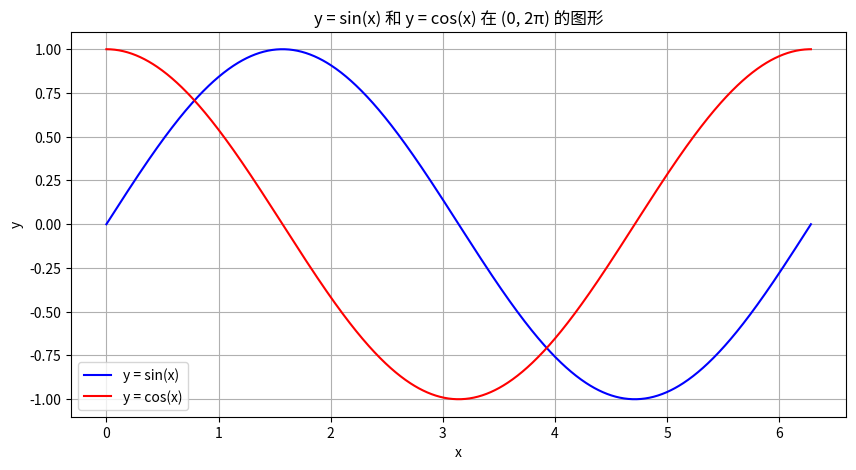

The script that saved this image:
import numpy as np  # 导入numpy库，用于生成数据和进行数值计算
import matplotlib.pyplot as plt  # 导入matplotlib库的pyplot模块，用于绘图
def plot_sine_cosine():
    """
    绘制y = sin(x)和y = cos(x)的图形，x坐标取值范围为(0, 2π)
    """
    # 使用numpy的linspace函数生成从0到2π的1000个等间距的点，作为x轴的值
    # np.linspace(start, stop, num)生成从start到stop（包括stop）的num个等间距的点
    x = np.linspace(0, 2 * np.pi, 1000)
    
    # 计算y = sin(x)的值
    # np.sin(x)计算x的正弦值
    y1 = np.sin(x)
    
    # 计算y = cos(x)的值
    # np.cos(x)计算x的余弦值
    y2 = np.cos(x)
    
    # 创建一个新的图形，并设置图形的大小为10英寸宽，5英寸高
    # plt.figure(figsize=(width, height))创建一个新的图形， figsize设置图形的大小
    plt.figure(figsize=(10, 5))
    
    # 绘制y = sin(x)的图形
    # plt.plot(x, y, label, color)用于绘制x和y的关系图
    # label用于设置图例的标签，color用于设置图形的颜色
    plt.plot(x, y1, label='y = sin(x)', color='blue')
    
    # 绘制y = cos(x)的图形
    plt.plot(x, y2, label='y = cos(x)', color='red')
    
    # 设置图形的标题
    # plt.title(string)用于设置图形的标题
    plt.title('y = sin(x) 和 y = cos(x) 在 (0, 2π) 的图形')
    
    # 设置x轴的标签
    # plt.xlabel(string)用于设置x轴的标签
    plt.xlabel('x')
    
    # 设置y轴的标签
    # plt.ylabel(string)用于设置y轴的标签
    plt.ylabel('y')
    
    # 添加图例，显示每个图形的标签
    # plt.legend()用于显示图例
    plt.legend()
    
    # 添加网格，提高图形的可读性
    # plt.grid(boolean)用于设置是否显示网格
    plt.grid(True)
    
    # 显示图形
    # plt.show()用于显示图形
    plt.show()
if __name__ == "__main__":
    # 调用绘图函数
    # 执行plot_sine_cosine()函数，绘制y = sin(x)和y = cos(x)的图形
    plot_sine_cosine()
